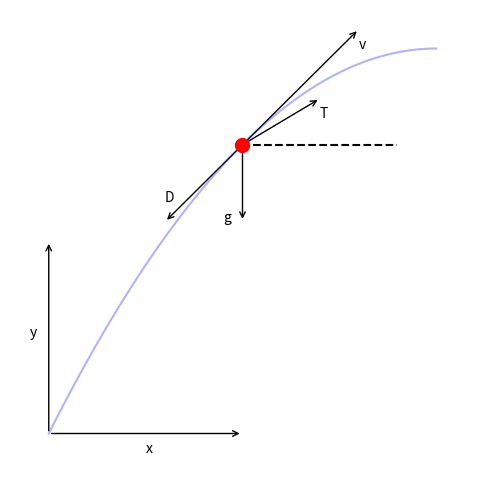

Here is the Python script that generated this plot: (Note: this script raises an exception after producing the figure.)
import numpy as np

import matplotlib
matplotlib.use('Agg')
import matplotlib.pyplot as plt
from matplotlib.patches import FancyArrowPatch, Arc


def get_angle_plot(line1, line2, radius=1, color=None, origin=(0, 0),
                   len_x_axis=1, len_y_axis=1):

    l1xy = line1.get_xydata()
    # Angle between line1 and x-axis
    l1_xs = l1xy[:, 0]
    l1_ys = l1xy[:, 1]
    angle1 = np.degrees(np.arctan2(np.diff(l1_ys), np.diff(l1_xs)))

    l2xy = line2.get_xydata()
    # Angle between line2 and x-axis
    l2_xs = l2xy[:, 0]
    l2_ys = l2xy[:, 1]
    angle2 = np.degrees(np.arctan2(np.diff(l2_ys), np.diff(l2_xs)))

    theta1 = min(angle1, angle2)
    theta2 = max(angle1, angle2)

    angle = theta2 - theta1

    if color is None:
        color = line1.get_color()  # Uses the color of line 1 if color parameter is not passed.
    return Arc(origin, len_x_axis * radius, len_y_axis * radius, 0, theta1, theta2, color=color)
    # , label =str(angle) + u"\u00b0")


def ssto_fbd(include_drag=True):
    fig, ax = plt.subplots(1, 1, figsize=(6, 6))
    ax.axis('off')

    ax.set_xlim(-0.1, 1.1)
    ax.set_ylim(-0.1, 1.1)

    # plt.plot((0, 200), (200, 200), linestyle='--', color='#CCCCCC')

    def y_ssto(x):
        return -(x-1)**2+1, 2-2*x

    x = np.linspace(0.0, 1, 100)
    y, _ = y_ssto(x)

    plt.plot(x, y, 'b-', alpha=0.3)

    # Add the axes
    x = x[0]
    y = y[0]
    dx = 0.5
    dy = 0
    xhat = FancyArrowPatch((x, y), (x+dx, y+dy), arrowstyle='->', mutation_scale=10)
    ax.add_patch(xhat)
    plt.text(x+dx/2.0, y+dy/2.0-0.05, 'x')
    dx = 0
    dy = 0.5
    yhat = FancyArrowPatch((x, y), (x+dx, y+dy), arrowstyle='->', mutation_scale=10)
    ax.add_patch(yhat)
    plt.text(x+dx/2.0-0.05, y+dy/2.0, 'y')

    # Add the launch vehicle
    x = 0.5
    y, dy_dx = y_ssto(x)
    plt.plot(x, y, 'ro', ms=10)

    # Draw and label the gravity vector
    L = 0.2
    gvec = FancyArrowPatch((x, y), (x, y-L), arrowstyle='->', mutation_scale=10)
    lv_line = plt.Line2D((x, x), (y, y-L), visible=False)  # Local vertical
    ax.add_patch(gvec)
    plt.text(x-0.05, y-L, 'g')

    # Draw and label the velocity vector
    dx = 0.3
    dy = dy_dx * dx
    vvec = FancyArrowPatch((x, y), (x+dx, y+dy), arrowstyle='->', mutation_scale=10)
    vvec_line = plt.Line2D((x, x+dx), (y, y+dy), visible=False)
    ax.add_patch(vvec)
    plt.text(x+dx, y+dy-0.05, 'v')

    # Draw and label the drag vector
    if include_drag:
        dx = -0.2
        dy = dy_dx * dx
        dvec = FancyArrowPatch((x, y), (x+dx, y+dy), arrowstyle='->', mutation_scale=10)
        dvec_line = plt.Line2D((x, x+dx), (y, y+dy), visible=False)
        ax.add_patch(dvec)
        plt.text(x+dx, y+dy+0.05, 'D')

    # Draw and label the thrust vector
    dx = 0.2
    dy = 0.6 * dy_dx * dx
    tvec = FancyArrowPatch((x, y), (x+dx, y+dy), arrowstyle='->', mutation_scale=10)
    tvec_line = plt.Line2D((x, x + dx), (y, y + dy), visible=False)
    ax.add_patch(tvec)
    plt.text(x+dx, y+dy-0.05, 'T')

    # Draw the local horizon
    dx = 0.4
    dy = 0
    lh_line, = plt.plot((x, x+dx), (y, y+dy), linestyle='--', color='k', zorder=-1000)

    # Draw and label the thrust angle
    theta_plot = get_angle_plot(lh_line, vvec_line, color='k', origin=(x, y), radius=0.6)
    ax.add_patch(theta_plot)
    ax.text(x+0.1, y+0.02, r'$\theta$')

    # Draw and label the flight path angle
    gamma_plot = get_angle_plot(lh_line, tvec_line, color='k', origin=(x, y), radius=0.3)
    ax.add_patch(gamma_plot)
    ax.text(x+0.26, y+0.06, r'$\gamma$')

    plt.show()


if __name__ == '__main__':
    ssto_fbd()
